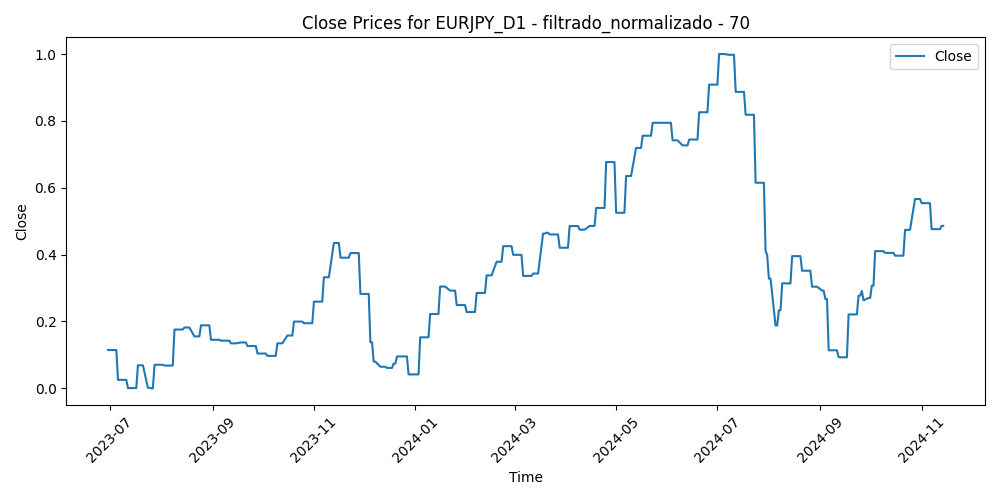

Source data for this figure (header and first rows):
Time, Close, Volume, diferencia_media_70
2023-06-30, 0.1146, 0.1083, 0.0114
2023-07-03, 0.1146, 0.08252, 0.0
2023-07-04, 0.1146, 0.0197, 0.04628
2023-07-05, 0.1146, 0.09619, 0.06415
2023-07-06, 0.02539, 0.1326, 0.07749
2023-07-07, 0.02539, 0.1155, 0.1404
2023-07-10, 0.02539, 0.1086, 0.1668
2023-07-11, 0.02539, 0.1115, 0.2229
2023-07-12, 0.0008752, 0.1423, 0.2467
2023-07-13, 0.0008752, 0.1335, 0.2147
2023-07-14, 0.0008752, 0.1435, 0.1817
2023-07-17, 0.0008752, 0.09576, 0.1854
2023-07-18, 0.06901, 0.1384, 0.1927
2023-07-19, 0.06901, 0.1352, 0.1707
2023-07-20, 0.06901, 0.1334, 0.2065
2023-07-21, 0.06901, 0.1225, 0.1188
2023-07-24, 0.001724, 0.1174, 0.1887
2023-07-25, 0.001724, 0.1051, 0.2336
2023-07-26, 0.0, 0.1324, 0.254
2023-07-27, 0.0, 0.1881, 0.3784
2023-07-28, 0.07058, 0.2353, 0.2629
2023-07-31, 0.07058, 0.1397, 0.2214
2023-08-01, 0.07058, 0.1169, 0.1789
2023-08-02, 0.07058, 0.1604, 0.2186
2023-08-03, 0.06825, 0.1833, 0.2616
2023-08-04, 0.06825, 0.1588, 0.2651
2023-08-07, 0.06825, 0.1059, 0.2336
2023-08-08, 0.06825, 0.1363, 0.2218
2023-08-09, 0.176, 0.1097, 0.1957
2023-08-10, 0.176, 0.1376, 0.1426
2023-08-11, 0.176, 0.1097, 0.1632
2023-08-14, 0.176, 0.1244, 0.1677
2023-08-15, 0.182, 0.1214, 0.1747
2023-08-16, 0.182, 0.137, 0.1599
2023-08-17, 0.182, 0.1452, 0.2005
2023-08-18, 0.182, 0.1378, 0.2355
2023-08-21, 0.1554, 0.1052, 0.1786
2023-08-22, 0.1554, 0.1039, 0.2416
2023-08-23, 0.1554, 0.1176, 0.291
2023-08-24, 0.1554, 0.1117, 0.2815
2023-08-25, 0.1886, 0.1234, 0.2671
2023-08-28, 0.1886, 0.06499, 0.2496
2023-08-29, 0.1886, 0.11, 0.2485
2023-08-30, 0.1886, 0.117, 0.203
2023-08-31, 0.1453, 0.1098, 0.3059
2023-09-01, 0.1453, 0.09078, 0.3294
2023-09-04, 0.1453, 0.01823, 0.2993
2023-09-05, 0.1453, 0.09312, 0.2934
2023-09-06, 0.1427, 0.0881, 0.3006
2023-09-07, 0.1427, 0.07574, 0.3491
2023-09-08, 0.1427, 0.09366, 0.326
2023-09-11, 0.1427, 0.1358, 0.3588
2023-09-12, 0.1346, 0.08556, 0.3347
2023-09-13, 0.1346, 0.09975, 0.3379
2023-09-14, 0.1346, 0.1045, 0.4071
2023-09-15, 0.1346, 0.08467, 0.38
2023-09-18, 0.1374, 0.04305, 0.3751
2023-09-19, 0.1374, 0.06077, 0.3751
2023-09-20, 0.1374, 0.08281, 0.3678
2023-09-21, 0.1374, 0.1044, 0.4126
... 298 more rows
